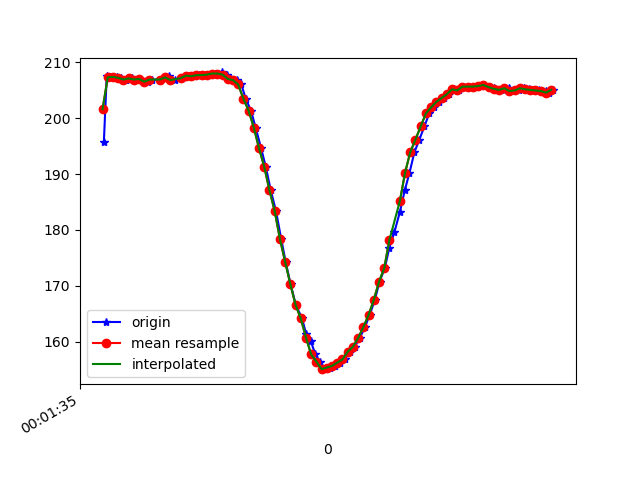

Source data for this figure (header and first rows):
1617667295525, 362932223467410, 195.70312, -283.98438, -71.09375
1617667295536, 362932242940002, 207.5, -262.2, -66.99
1617667295552, 362932261802167, 207.3, -262, -66.99
1617667295574, 362932280816940, 207.4, -262.1, -67.38
1617667295590, 362932299892755, 207.2, -262.7, -66.6
1617667295609, 362932318968570, 206.9, -262.4, -66.21
1617667295633, 362932338013863, 207.1, -262.1, -66.6
1617667295647, 362932357211763, 206.9, -261.9, -66.02
1617667295665, 362932376104450, 207, -262.1, -66.89
1617667295696, 362932396797894, 206.5, -262.6, -67.29
1617667295709, 362932414347644, 206.9, -261.7, -66.89
1617667295740, 362932433667630, 206.9, -262, -67.58
1617667295761, 362932452926572, 207.1, -262.3, -67.38
1617667295774, 362932472307600, 207.5, -262.6, -66.7
1617667295796, 362932491597064, 206.8, -262, -67.29
1617667295821, 362932510733922, 207.2, -261.9, -67.38
1617667295823, 362932529748694, 207.1, -262.8, -67.29
1617667295850, 362932548916073, 207.6, -262, -67.58
1617667295869, 362932568297101, 207.5, -261.8, -67.29
1617667295888, 362932587433958, 207.7, -261.6, -66.7
1617667295909, 362932606784465, 207.7, -261.7, -66.6
1617667295928, 362932626318100, 207.8, -261.8, -68.07
1617667295951, 362932645363393, 208, -261.9, -67.19
1617667295965, 362932664774942, 207.8, -262.5, -67.19
1617667295977, 362932683698151, 208.2, -262.1, -68.26
1617667295997, 362932702773966, 207.8, -261.3, -67.68
1617667296012, 362932721727695, 207, -261.6, -66.99
1617667296036, 362932740772989, 206.8, -262.8, -67.29
1617667296052, 362932759696198, 206.1, -263.3, -68.26
1617667296069, 362932778894098, 203.5, -263.7, -68.75
1617667296089, 362932797817306, 201.4, -264.6, -69.82
1617667296107, 362932816893121, 198.3, -265.1, -69.73
1617667296128, 362932835846851, 194.6, -266.7, -71.09
1617667296146, 362932854892144, 191.3, -267.7, -70.8
1617667296165, 362932873845874, 187.1, -268.4, -70.9
1617667296185, 362932892891168, 183.4, -269.2, -70.51
1617667296205, 362932912058546, 178.4, -270.6, -70.31
1617667296222, 362932931134361, 174.3, -271.9, -70.7
1617667296241, 362932950149134, 170.3, -273.8, -69.63
1617667296261, 362932969285991, 166.6, -274.8, -67.68
1617667296285, 362932988361806, 164.2, -276.4, -66.7
1617667296301, 362933007529185, 161.3, -277.1, -65.62
1617667296318, 362933026666042, 160.2, -278.8, -65.23
1617667296336, 362933045680815, 157.7, -279.8, -64.45
1617667296354, 362933064787151, 156.4, -280, -64.45
1617667296373, 362933083832445, 155.1, -280.4, -62.5
1617667296392, 362933102938781, 155.4, -280.4, -62.79
1617667296412, 362933121953553, 155.7, -279.8, -62.79
1617667296431, 362933140907283, 156.2, -279.3, -63.18
1617667296449, 362933159891534, 156.8, -278.7, -63.77
1617667296468, 362933178967349, 158.2, -278.4, -63.57
1617667296487, 362933198043164, 159.1, -277.5, -64.26
1617667296506, 362933217149500, 160.6, -276.7, -64.45
1617667296526, 362933236133751, 162.6, -276.1, -65.82
1617667296544, 362933255209566, 164.7, -274.4, -66.02
1617667296564, 362933274224338, 167.5, -273.9, -66.99
1617667296582, 362933293239110, 170.7, -272.1, -67.97
1617667296602, 362933312314925, 173.1, -270.8, -67.87
1617667296620, 362933331329698, 176.9, -269.3, -68.26
1617667296639, 362933350313949, 179.6, -268.1, -68.65
1617667296660, 362933369420285, 183.2, -266.4, -69.04
... 31 more rows
